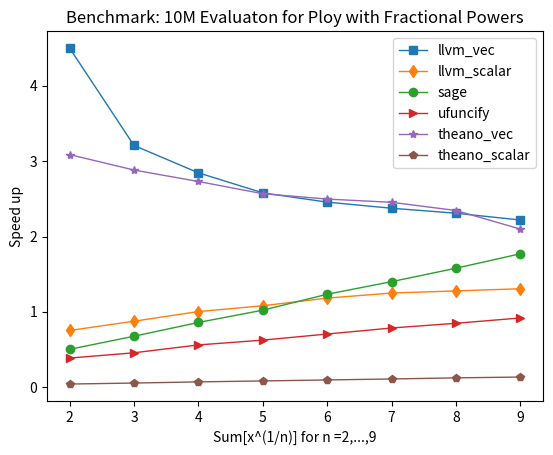

Write Python code to recreate this figure.
import numpy as np
import matplotlib.pyplot as plt

#-----------------------------------------Ploy with Fractional Powers-------------------------------------------------------
llvm_vec = [
#vlen=128
0.0682580471039,
0.677155971527 ,
1.25157594681  ,
1.84160709381  ,
2.41642284393  ,
2.98730587959  ,
3.56346201897  ,
4.14961910248  ,
4.74849295616  ,
# #vlen=256
# 0.037257194519,
# 0.640280008316,
# 1.21580410004 ,
# 1.80925416946 ,
# 2.38864803314 ,
# 3.00670194626 ,
# 3.61068415642 ,
# 4.2643969059  ,
# 4.89458703995 ,
]

llvm = [
3.50151109695,
4.04695487022,
4.58365797997,
5.21860003471,
5.76458215714,
6.20199203491,
6.77218604088,
7.4955060482 ,
8.06003522873,
]


sage = [
5.96055078506,
6.05862402916,
5.93401217461,
6.09424686432,
6.09410905838,
5.9449198246 ,
6.04044818878,
6.06557106972,
5.94781494141,
]

ufuncify = [
7.96253705025,
7.87664294243,
8.78509807587,
9.33145308495,
9.97222709656,
10.3883759975,
10.766947031 ,
11.2898588181,
11.4600138664,
]

lambdify = [
1.86726713181,
3.04771709442,
4.0152220726 ,
5.23916387558,
6.23207306862,
7.33628582954,
8.46323394775,
9.58110308647,
10.5341880322,
]

theano_vec = [
0.869971036911,
0.987299919128,
1.39320397377 ,
1.91916298866 ,
2.42727303505 ,
2.93831396103 ,
3.44927096367 ,
4.08599281311 ,
5.02067494392 ,
]

theano=[
74.1050848961,
71.7205440998,
72.3560888767,
73.5202741623,
74.6754498482,
75.8028309345,
77.20499897  ,
77.0179371834,
77.8787260056,
]


# fig = plt.figure()
# ax = fig.add_subplot(1, 1, 1)
# x = np.arange(len(llvm))+1
# line, = plt.plot(x, llvm_vec,   's-', linewidth=1)
# line, = plt.plot(x, llvm,       'd-', linewidth=1)
# line, = plt.plot(x, sage,       'o-', linewidth=1)
# line, = plt.plot(x, ufuncify,   '>-', linewidth=1)
# line, = plt.plot(x, lambdify,   '<-', linewidth=1)
# line, = plt.plot(x, theano_vec, '*-', linewidth=1)
# ax.legend(['llvm_vec', 'llvm_scalar', 'sage', 'ufuncify', 'lambdify', 'theano_vec'])
# ax.set_title('Benchmark: 10M Evaluaton for Ploy with Fractional Powers')
# ax.set_xlabel('Sum[x^(1/n)] for n =1,...,9')
# ax.set_ylabel('Time (s)')
# plt.show()

l1=[]
for i in range(len(lambdify)):
	l1.append(lambdify[i]/llvm_vec[i])
l2=[]
for i in range(len(lambdify)):
	l2.append(lambdify[i]/llvm[i])
l3=[]
for i in range(len(lambdify)):
	l3.append(lambdify[i]/sage[i])
l4=[]
for i in range(len(lambdify)):
	l4.append(lambdify[i]/ufuncify[i])
l5=[]
for i in range(len(lambdify)):
	l5.append(lambdify[i]/lambdify[i])
l6=[]
for i in range(len(lambdify)):
	l6.append(lambdify[i]/theano_vec[i])
l7=[]
for i in range(len(lambdify)):
	l7.append(lambdify[i]/theano[i])

fig = plt.figure()
ax = fig.add_subplot(1, 1, 1)
x = np.arange(len(llvm))+1
x = np.arange(len(llvm)-1)+2
l1.pop(0)
l2.pop(0)
l3.pop(0)
l4.pop(0)
l5.pop(0)
l6.pop(0)
l7.pop(0)

line, = plt.plot(x, l1, 's-', linewidth=1)
line, = plt.plot(x, l2, 'd-', linewidth=1)
line, = plt.plot(x, l3, 'o-', linewidth=1)
line, = plt.plot(x, l4, '>-', linewidth=1)
#line, = plt.plot(x, l5, '<-', linewidth=1)
line, = plt.plot(x, l6, '*-', linewidth=1)
line, = plt.plot(x, l7, 'p-', linewidth=1)
ax.legend(['llvm_vec', 'llvm_scalar', 'sage', 'ufuncify', 'theano_vec', 'theano_scalar'])
ax.set_title('Benchmark: 10M Evaluaton for Ploy with Fractional Powers')
#ax.set_xlabel('Sum[x^(1/n)] for n =1,...,9')
ax.set_xlabel('Sum[x^(1/n)] for n =2,...,9')
ax.set_ylabel('Speed up')
plt.show()

